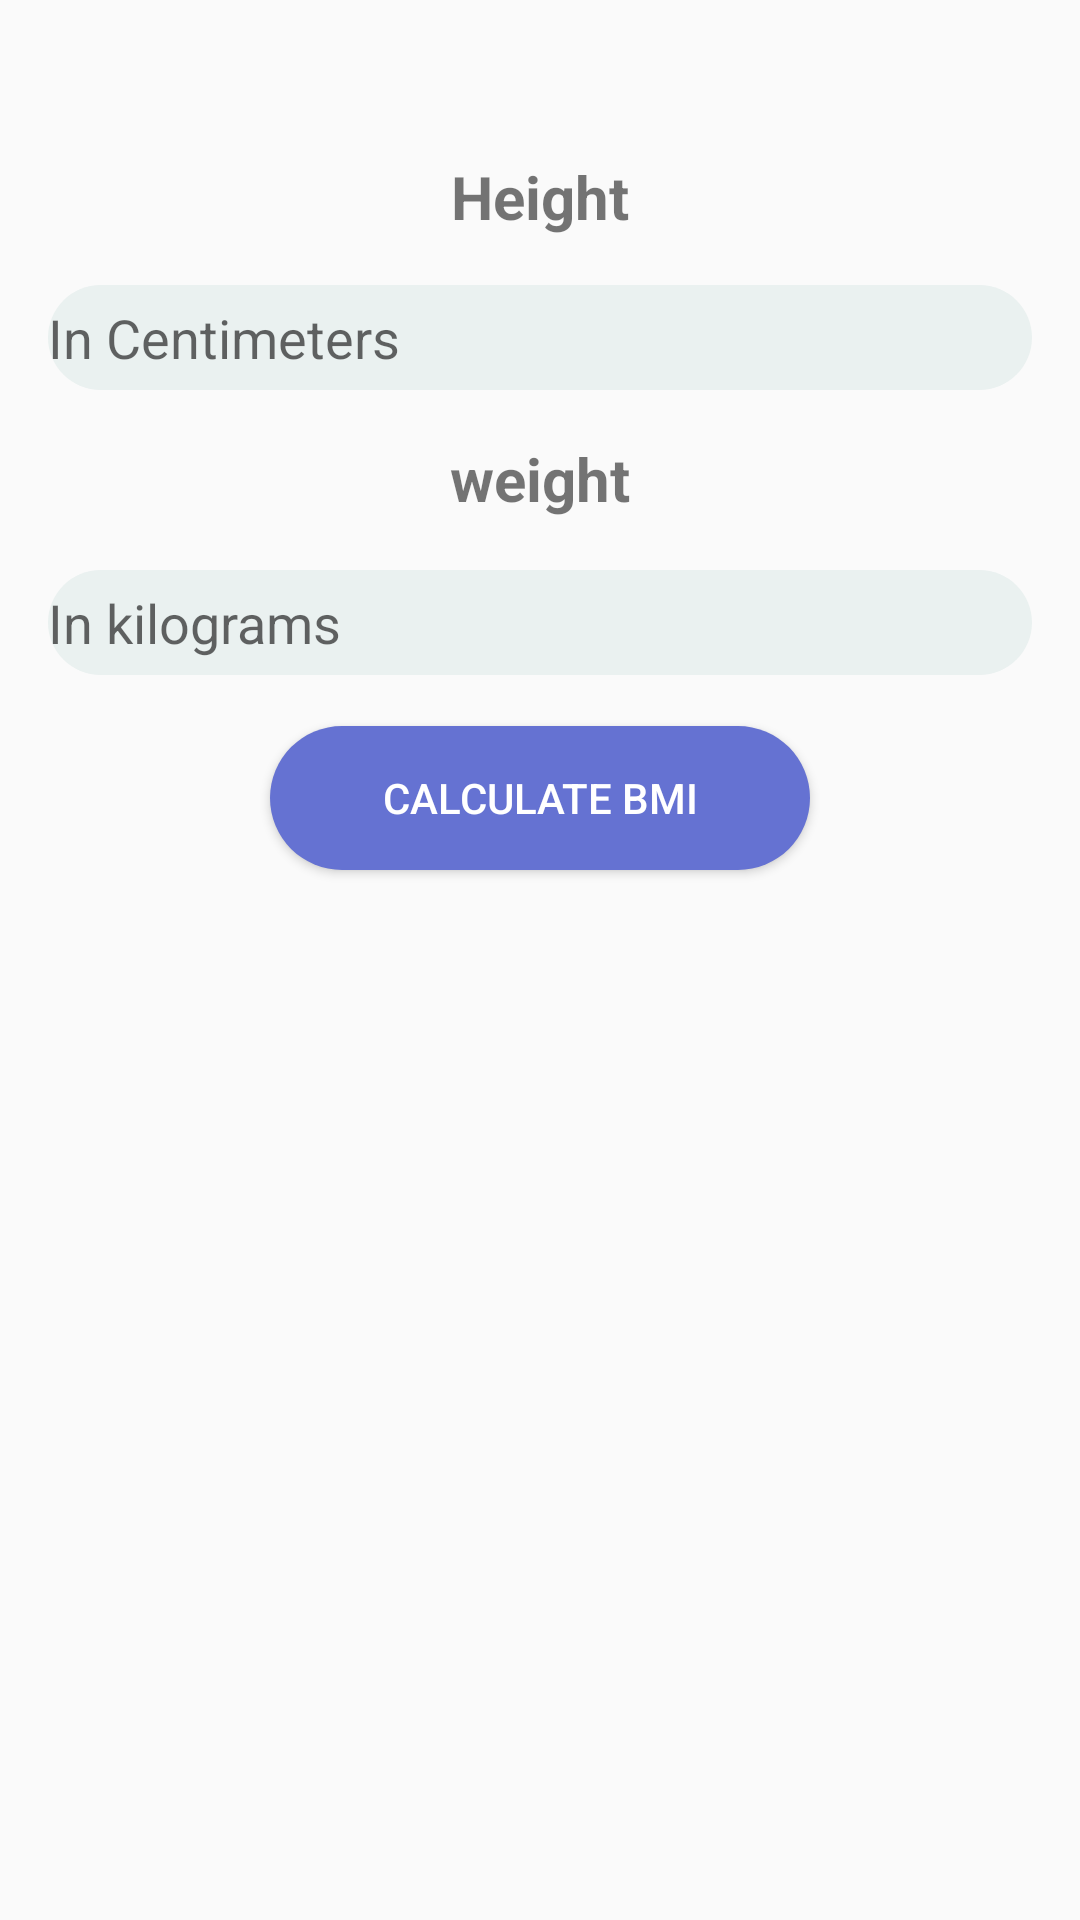

The Android layout XML behind this screen, and the referenced resources:
<!-- AndroidManifest.xml: application theme AppTheme -->
<!-- res/layout/fragment_bmi.xml -->
<?xml version="1.0" encoding="utf-8"?>
<RelativeLayout
    xmlns:android="http://schemas.android.com/apk/res/android"
    xmlns:tools="http://schemas.android.com/tools"
    android:layout_width="match_parent"
    android:layout_height="match_parent"
    android:paddingRight="16dp"
    android:paddingTop="46dp"
    android:paddingLeft="16dp"
    tools:context=".Bmi_fragment">

    
    <TextView
        android:id="@+id/height_text"
        android:layout_width="match_parent"
        android:layout_height="wrap_content"
        android:text="@string/height"
        android:layout_marginTop="6dp"
        android:textStyle="bold"
        android:textSize="20sp"
        android:layout_centerHorizontal="true"
        android:gravity="center_horizontal"
        />
    <EditText
        android:id="@+id/height_bmi"
        android:layout_width="match_parent"
        android:layout_height="35dp"
        android:ems="6"
        android:hint="In Centimeters"
        android:background="@drawable/edit_round"
        android:layout_marginTop="16dp"
        android:inputType="number|numberDecimal"
        android:layout_below="@+id/height_text"/>
    <TextView
        android:id="@+id/weight_text"
        android:layout_width="match_parent"
        android:layout_height="wrap_content"
        android:text="@string/weight"
        android:layout_marginTop="16dp"
        android:textStyle="bold"
        android:textSize="20sp"
        android:layout_below="@id/height_bmi"
        android:layout_centerHorizontal="true"
        android:gravity="center_horizontal"
        />

    <EditText
        android:id="@+id/weight_bmi"
        android:layout_width="match_parent"
        android:layout_height="35dp"
        android:layout_below="@+id/weight_text"
        android:layout_centerHorizontal="true"
        android:background="@drawable/edit_round"
        android:ems="6"
        android:hint="In kilograms"
        android:layout_marginTop="17dp"
        android:inputType="number|numberDecimal" />

    <Button
        android:id="@+id/btn_bmi"
        android:layout_width="180dp"
        android:layout_height="wrap_content"
        android:layout_marginTop="17dp"
        android:layout_centerHorizontal="true"
        android:layout_below="@+id/weight_bmi"
        android:background="@drawable/button_round"
        android:text="@string/check"
        android:textColor="@color/colorwhite" />
    <TextView
        android:id="@+id/bmi_result"
        android:gravity="center_horizontal"
        android:layout_centerHorizontal="true"
        android:layout_below="@+id/btn_bmi"
        android:layout_marginTop="26dp"
        android:layout_width="wrap_content"
        android:layout_height="wrap_content" />

</RelativeLayout>
<!-- resources referenced by this layout -->
<resources>
  <color name="colorwhite">#ffffff</color>
  <!-- drawable button_round (drawable) -->
  <?xml version="1.0" encoding="utf-8"?>
  <shape xmlns:android="http://schemas.android.com/apk/res/android"
      android:shape="rectangle">
      <solid android:color="#6572d2"/>
      <corners android:radius="30dp"/>
  
  </shape>
  <!-- drawable edit_round (drawable) -->
  <?xml version="1.0" encoding="utf-8"?>
  <shape xmlns:android="http://schemas.android.com/apk/res/android"
     android:shape="rectangle">
      <solid
          android:color="#eaf1f0"
  
          />
      <corners android:radius="30dp"/>
  
  
  </shape>
  <string name="check">calculate BMI</string>
  <string name="height">Height</string>
  <string name="weight">weight</string>
  <style name="AppTheme" parent="Base.Theme.AppCompat.Light.DarkActionBar">
          
          <item name="colorPrimary">@color/colorPrimary</item>
          <item name="colorPrimaryDark">@color/colorPrimaryDark</item>
          <item name="colorAccent">@color/colorAccent</item>
  
      </style>
  <color name="colorPrimary">#3F51B5</color>
  <color name="colorPrimaryDark">#303F9F</color>
  <color name="colorAccent">#FF4081</color>
</resources>
